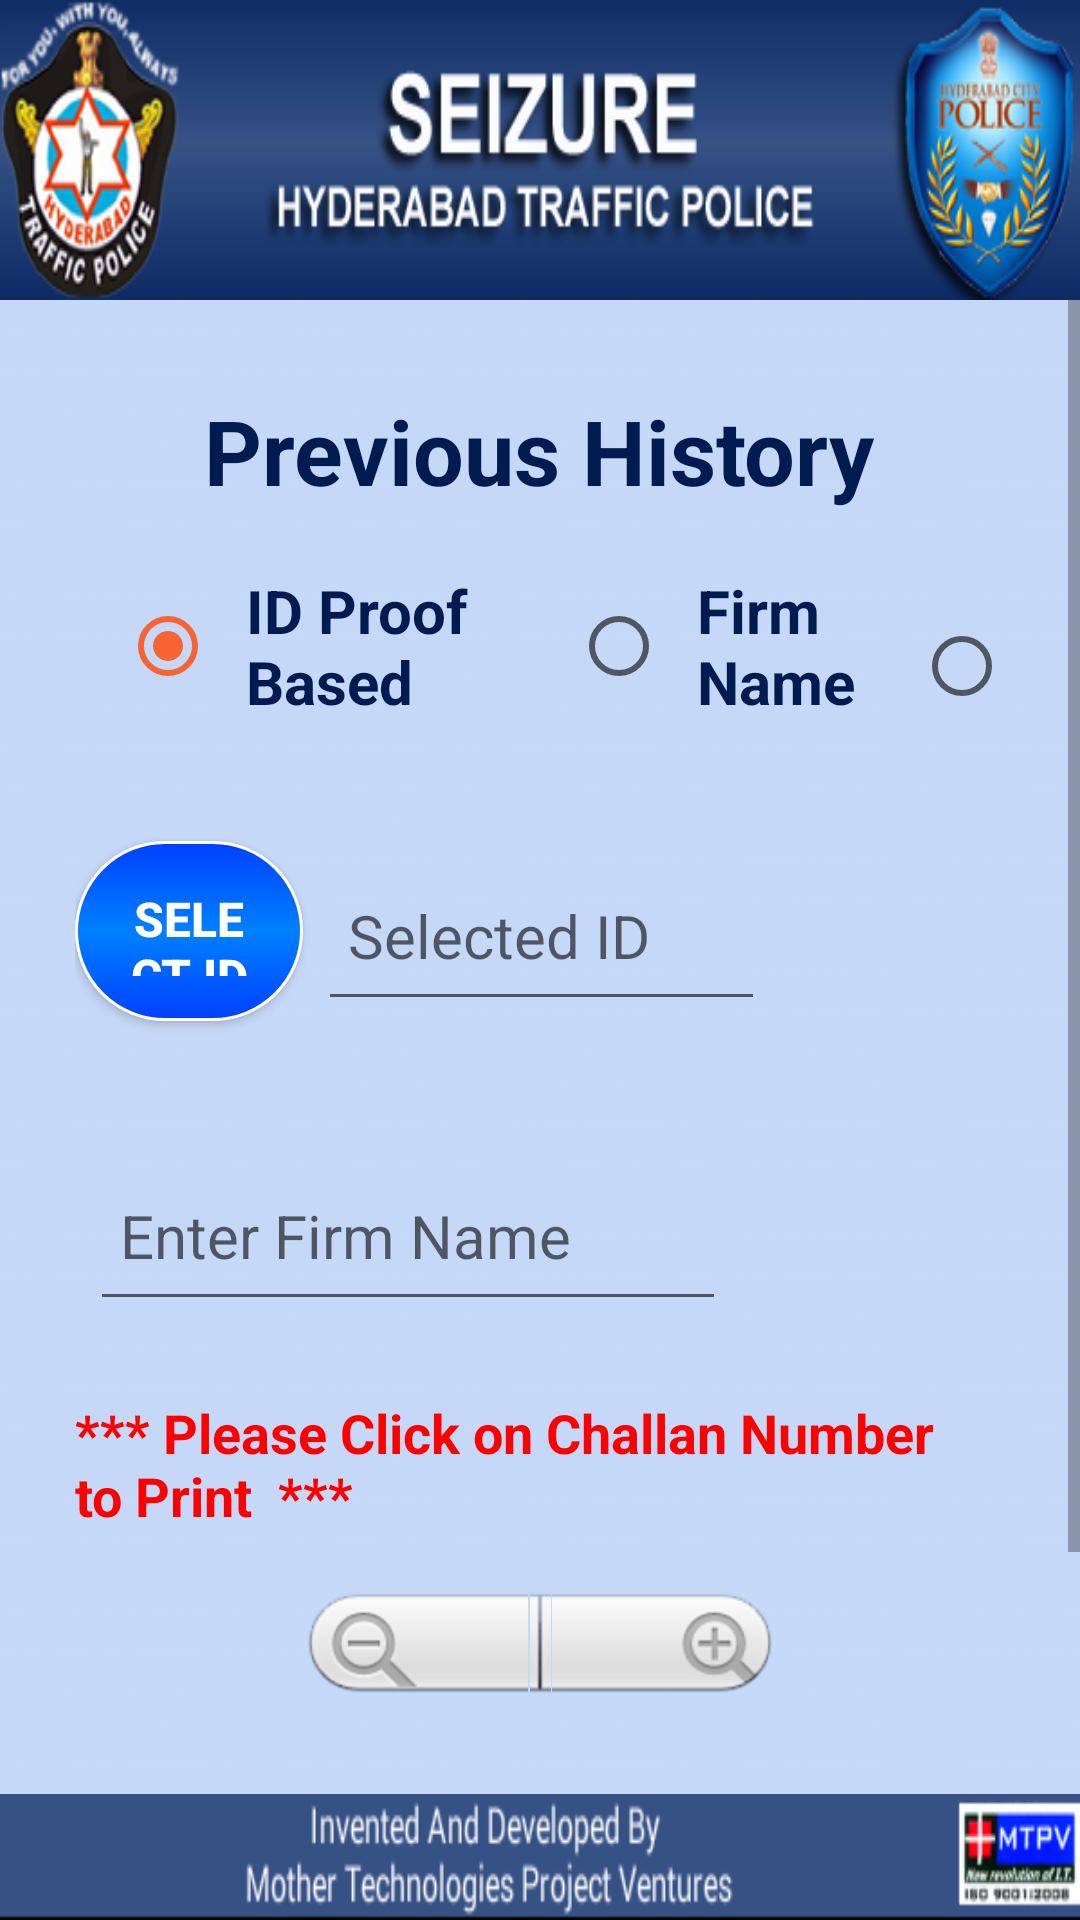

The Android layout XML behind this screen, and the referenced resources:
<!-- AndroidManifest.xml: application theme AppTheme -->
<!-- res/layout/activity_previous_history.xml -->
<?xml version="1.0" encoding="utf-8"?>
<RelativeLayout xmlns:android="http://schemas.android.com/apk/res/android"
  xmlns:tools="http://schemas.android.com/tools"
  android:layout_width="match_parent"
  android:layout_height="match_parent"
  android:background="@drawable/bgcolor" >

  
  <RelativeLayout
    android:id="@+id/header"
    android:layout_width="match_parent"
    android:layout_height="wrap_content"
    android:layout_alignParentTop="true"
    android:gravity="center" >

    <ImageView
        android:id="@+id/imageView1"
        android:layout_width="wrap_content"
        android:layout_height="100dp"
        android:src="@drawable/header"
        android:contentDescription="@null"
        android:scaleType="fitXY" />
  </RelativeLayout>

  
  <RelativeLayout
    android:id="@+id/footer"
    android:layout_width="match_parent"
    android:layout_height="wrap_content"
    android:layout_alignParentBottom="true"
    android:gravity="center" >

    <ImageView
        android:id="@+id/imageView2"
        android:layout_width="fill_parent"
        android:layout_height="42dp"
        android:src="@drawable/footer" 
        android:contentDescription="@null"
        android:scaleType="fitXY" />
  </RelativeLayout>

  
  <ScrollView
    android:id="@+id/scroll"
    android:layout_width="fill_parent"
    android:layout_height="fill_parent"
    android:layout_above="@id/footer"
    android:layout_below="@id/header" >

    <LinearLayout
        android:layout_width="fill_parent"
        android:layout_height="wrap_content"
        android:layout_marginLeft="25dp"
        android:layout_marginRight="25dp"
        android:layout_marginTop="15dp"
        android:gravity="center"
        android:orientation="vertical" >
        
     <TextView
        android:layout_width="wrap_content"
        android:layout_height="wrap_content"
        android:layout_gravity="center"
        android:layout_marginTop="15dp"
        android:text="@string/previous_history"
        android:textColor="@color/navi_color"
        android:textStyle="bold"
        android:textSize="30sp" />
     
      <RadioGroup
        android:id="@+id/prevshistry_type"
        android:layout_width="fill_parent"
        android:layout_height="60dp"
        android:layout_marginTop="15dp"
        android:orientation="horizontal"
        android:layout_marginStart="10dp"
        android:weightSum="1" >
        
        <RadioButton
            android:id="@+id/prevH_id_based"
            android:layout_width="wrap_content"
            android:layout_height="60dp"
            android:layout_weight="0.3"
            android:checked="true"
            android:paddingLeft="10dp"
            android:text="ID Proof Based"
            android:textColor="@color/navi_color"
            android:textSize="20sp"
            android:textStyle="bold" />
        
        <RadioButton
            android:id="@+id/firm_based"
            android:layout_width="wrap_content"
            android:layout_height="wrap_content"
            android:layout_weight="0.3"
            android:paddingLeft="10dp"
            android:text="Firm Name"
            android:textColor="@color/navi_color"
            android:textSize="20sp"
            android:textStyle="bold" />
        
        <RadioButton
            android:id="@+id/prevH_GHMCTIN_based"
            android:layout_width="wrap_content"
            android:layout_height="wrap_content"
            android:layout_weight="0.3"
            android:paddingLeft="10dp"
            android:text="TIN"
            android:textColor="@color/navi_color"
        	android:textStyle="bold"
            android:visibility="visible"
            android:textSize="18sp" />
        
    </RadioGroup>
    
      <LinearLayout
        android:id="@+id/prevH_id_layout"
        android:layout_width="fill_parent"
        android:layout_height="wrap_content"
        android:layout_marginTop="30dp"
        android:orientation="horizontal" 
        android:weightSum="1">
   
         
             
             <Button 
             android:id="@+id/prevH_id_options"
             android:layout_width="fill_parent"
             android:layout_height="60dp"
             android:layout_gravity="center"
             android:text="Select ID proof"
             android:layout_weight="0.6"
             style="@style/naviblue_custom_style"
             android:paddingLeft="15dp"
             android:textSize="16sp"/>
 	 
 	 <EditText
 	     android:id="@+id/id_text_prev_hist"
 	     android:layout_width="fill_parent"
 	     android:layout_height="60dp"
 	     android:layout_marginLeft="5dp"
 	     android:layout_weight="0.4"
		
 	     android:hint="Selected ID"
 	     android:inputType="textCapCharacters"
 	     android:paddingLeft="10dp"
 	     android:maxLength="20"
 	     android:singleLine="true"
 	     android:textColor="#000000"
 	     android:layout_gravity="center"
 	     android:textSize="20sp" />
 	 
 	 <ImageView
 	     android:id="@+id/history_details"
 	     android:layout_width="70dp"
 	     android:layout_height="70dp"
 	     android:layout_marginLeft="10dp"
 	     android:src="@drawable/search" />

     </LinearLayout>
     
      <LinearLayout
        android:id="@+id/firm_prevH_id_layout"
        android:layout_width="fill_parent"
        android:layout_height="wrap_content"
        android:layout_marginTop="30dp"
        android:orientation="horizontal" 
        android:visibility="visible"
        android:weightSum="1">
   
        
             
             
 	 
 	 <EditText
 	     android:id="@+id/id_firm_prev_hist"
 	     android:layout_width="fill_parent"
 	     android:layout_height="60dp"
 	     android:layout_marginLeft="5dp"
 	     android:layout_weight="0.3"
 	     android:hint="Enter Firm Name"
 	     android:inputType="textCapCharacters"
 	     android:paddingLeft="10dp"
 	     android:singleLine="true"
 	     android:textColor="#000000"
 	     android:layout_gravity="center"
 	     android:textSize="20sp" />
 	 
 	 <ImageView
 	     android:id="@+id/firm_history_details"
 	     android:layout_width="fill_parent"
 	     android:layout_height="70dp"
 	     android:layout_weight="0.7"
 	     android:layout_marginLeft="10dp"
 	     android:src="@drawable/search" />

     </LinearLayout>
     
      
      <LinearLayout 
    android:id="@+id/prevoius_history"
    android:layout_width="fill_parent"
    android:layout_height="wrap_content"
    android:orientation="vertical"
    android:visibility="visible">
    
       <TextView
        android:id="@+id/prevH_text"
       android:layout_width="fill_parent"
       android:layout_height="wrap_content"
       android:layout_gravity="center"
       android:layout_marginLeft="20dp"
       android:layout_marginRight="20dp"
       android:textColor="@color/text_color"
       android:visibility="gone"
       android:textSize="20sp"
          />
       
        <TableLayout
        android:id="@+id/tableLayout"
        android:layout_width="match_parent"
        android:layout_height="wrap_content"
        android:layout_below="@+id/note"
        android:layout_marginTop="5dp"
        android:shrinkColumns="*"
        android:stretchColumns="*" >
    </TableLayout>
    
         <TextView
        android:layout_width="wrap_content"
        android:layout_height="wrap_content"
        android:layout_gravity="center"
        android:layout_marginTop="15dp"
        android:text="*** Please Click on Challan Number  to Print  ***"
        android:textColor="#FF0000"
        android:textSize="18sp"
        android:textStyle="bold" />
 
  <ZoomControls
        android:id="@+id/zoomControls1"
        android:layout_width="wrap_content"
        android:layout_height="wrap_content"
        android:layout_gravity="center"
        android:layout_marginTop="15dp"/> 
		
       
       
      
           
 </LinearLayout>
 <LinearLayout 
           
           android:layout_width="fill_parent"
           android:layout_height="wrap_content"
           android:orientation="horizontal"
           android:layout_marginTop="50dp">

       
       <Button
              android:id="@+id/back_btn"
              android:layout_width="200dp"
              android:layout_height="70dp"
              android:layout_marginLeft="30dp"
              android:layout_marginRight="15dp"
              style="@style/naviblue_custom_style"
              android:text="@string/back_btn"
              android:textColor="#fff"
              android:textSize="22sp" />
       
    

    </LinearLayout>
 
    </LinearLayout>

  </ScrollView>

</RelativeLayout>
<!-- resources referenced by this layout -->
<resources>
  <color name="navi_color">#001b50</color>
  <color name="text_color">#195C2A</color>
  <!-- drawable bgcolor: png bitmap (drawable-mdpi, 4588 bytes) -->
  <!-- drawable edittextstyle (drawable) -->
  <?xml version="1.0" encoding="utf-8"?>
  <shape xmlns:android="http://schemas.android.com/apk/res/android" 
         android:thickness="0dp"
         android:shape="rectangle">
    <stroke android:width="0.3dp"
           android:color="#000000"/>
    <corners android:radius="0dp" />
    <gradient
     android:startColor="#FFFFFF"
     android:endColor="#CDEDDF"
     android:type="linear"
     android:angle="270"/>
  </shape>
   
  <!-- drawable footer: png bitmap (drawable-mdpi, 17592 bytes) -->
  <!-- drawable header: png bitmap (drawable-mdpi, 88971 bytes) -->
  <string name="back_btn">Back</string>
  <string name="previous_history">Previous History</string>
  <style name="naviblue_custom_style" parent="green_custom_style">
          <item name="android:background">@drawable/navi_blue_btn_style</item>
      </style>
  <style name="AppTheme" parent="AppBaseTheme">
          
      </style>
  <style name="green_custom_style" parent="text_style">
          <item name="android:textSize">20dp</item>
          <item name="android:textStyle">bold</item>
          <item name="android:background">@drawable/login_blue_btn_style</item>
          <item name="android:textColor">@android:color/white</item>
      </style>
  <!-- drawable navi_blue_btn_style (drawable) -->
  <?xml version="1.0" encoding="utf-8"?>
  <shape xmlns:android="http://schemas.android.com/apk/res/android"
      android:shape="rectangle" >
  
     <stroke android:color="@android:color/white"
         android:width="1dp"/>
     
     <corners android:radius="15dp"/>
     
     
       <padding
          android:bottom="@dimen/margin_fifteen"
          android:left="@dimen/margin_fifteen"
          android:right="@dimen/margin_fifteen"
          android:top="@dimen/margin_fifteen" />
  
      <gradient
          android:angle="270"
          android:centerColor="#0080FF"
          android:endColor="#0040FF"
          android:startColor="#0040FF" />
  
  </shape>
  <style name="AppBaseTheme" parent="android:Theme.Light">
          
      </style>
  <style name="text_style">
          <item name="android:textSize">22sp</item>
          
          <item name="android:textColor">@android:color/white</item>
      </style>
  <!-- drawable login_blue_btn_style (drawable) -->
  <?xml version="1.0" encoding="utf-8"?>
  <shape xmlns:android="http://schemas.android.com/apk/res/android"
      android:shape="rectangle" >
  
     <stroke android:color="@android:color/white"
         android:width="1dp"/>
     
     
       <padding
          android:bottom="@dimen/margin_fifteen"
          android:left="@dimen/margin_fifteen"
          android:right="@dimen/margin_fifteen"
          android:top="@dimen/margin_fifteen" />
  
      <gradient
          android:endColor="#58FA58"
          android:startColor="#58FA58" />
  
  </shape>
  <dimen name="margin_fifteen">15dp</dimen>
</resources>
